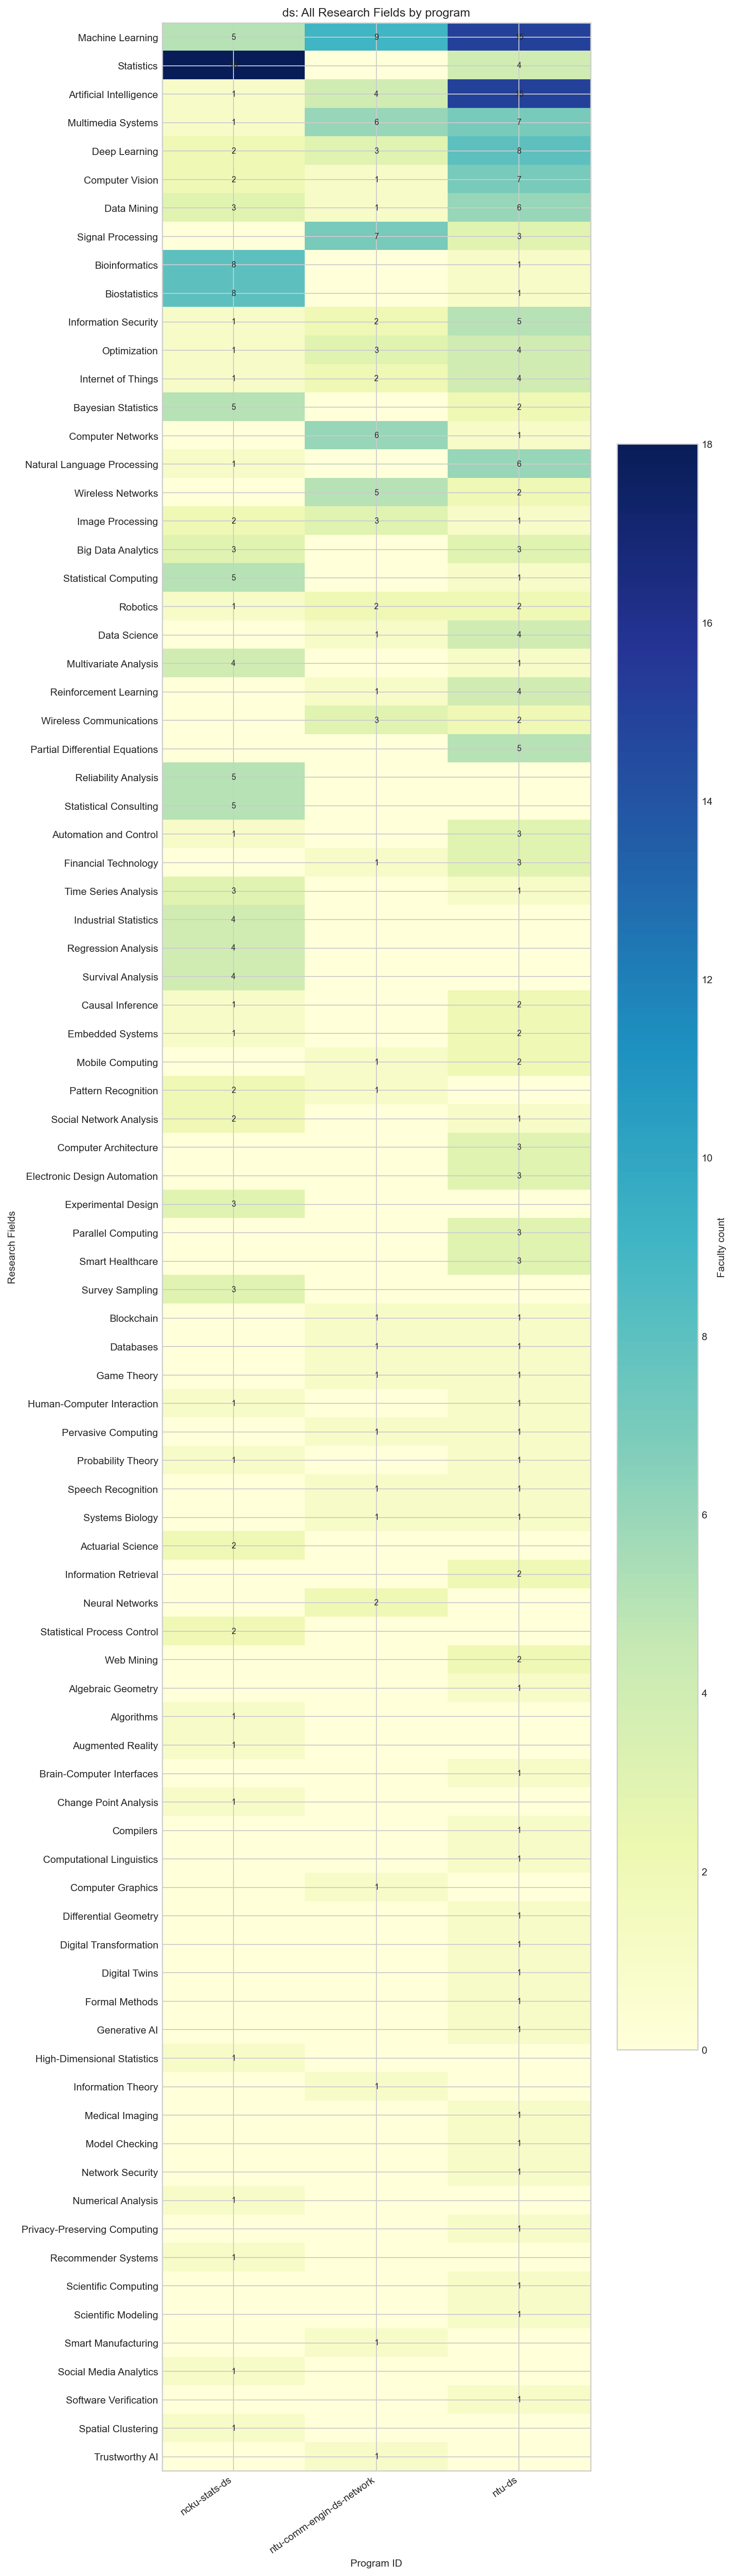

Source data for this figure (header and first rows):
group, research_interest_en, ncku-stats-ds, ntu-comm-engin-ds-network, ntu-ds, total_faculty_mentions, department_count
ds, Machine Learning, 5, 9, 15, 29, 3
ds, Statistics, 18, 0, 4, 22, 2
ds, Artificial Intelligence, 1, 4, 15, 20, 3
ds, Multimedia Systems, 1, 6, 7, 14, 3
ds, Deep Learning, 2, 3, 8, 13, 3
ds, Computer Vision, 2, 1, 7, 10, 3
ds, Data Mining, 3, 1, 6, 10, 3
ds, Signal Processing, 0, 7, 3, 10, 2
ds, Bioinformatics, 8, 0, 1, 9, 2
ds, Biostatistics, 8, 0, 1, 9, 2
ds, Information Security, 1, 2, 5, 8, 3
ds, Optimization, 1, 3, 4, 8, 3
ds, Internet of Things, 1, 2, 4, 7, 3
ds, Bayesian Statistics, 5, 0, 2, 7, 2
ds, Computer Networks, 0, 6, 1, 7, 2
ds, Natural Language Processing, 1, 0, 6, 7, 2
ds, Wireless Networks, 0, 5, 2, 7, 2
ds, Image Processing, 2, 3, 1, 6, 3
ds, Big Data Analytics, 3, 0, 3, 6, 2
ds, Statistical Computing, 5, 0, 1, 6, 2
ds, Robotics, 1, 2, 2, 5, 3
ds, Data Science, 0, 1, 4, 5, 2
ds, Multivariate Analysis, 4, 0, 1, 5, 2
ds, Reinforcement Learning, 0, 1, 4, 5, 2
ds, Wireless Communications, 0, 3, 2, 5, 2
ds, Partial Differential Equations, 0, 0, 5, 5, 1
ds, Reliability Analysis, 5, 0, 0, 5, 1
ds, Statistical Consulting, 5, 0, 0, 5, 1
ds, Automation and Control, 1, 0, 3, 4, 2
ds, Financial Technology, 0, 1, 3, 4, 2
ds, Time Series Analysis, 3, 0, 1, 4, 2
ds, Industrial Statistics, 4, 0, 0, 4, 1
ds, Regression Analysis, 4, 0, 0, 4, 1
ds, Survival Analysis, 4, 0, 0, 4, 1
ds, Causal Inference, 1, 0, 2, 3, 2
ds, Embedded Systems, 1, 0, 2, 3, 2
ds, Mobile Computing, 0, 1, 2, 3, 2
ds, Pattern Recognition, 2, 1, 0, 3, 2
ds, Social Network Analysis, 2, 0, 1, 3, 2
ds, Computer Architecture, 0, 0, 3, 3, 1
ds, Electronic Design Automation, 0, 0, 3, 3, 1
ds, Experimental Design, 3, 0, 0, 3, 1
ds, Parallel Computing, 0, 0, 3, 3, 1
ds, Smart Healthcare, 0, 0, 3, 3, 1
ds, Survey Sampling, 3, 0, 0, 3, 1
ds, Blockchain, 0, 1, 1, 2, 2
ds, Databases, 0, 1, 1, 2, 2
ds, Game Theory, 0, 1, 1, 2, 2
ds, Human-Computer Interaction, 1, 0, 1, 2, 2
ds, Pervasive Computing, 0, 1, 1, 2, 2
ds, Probability Theory, 1, 0, 1, 2, 2
ds, Speech Recognition, 0, 1, 1, 2, 2
ds, Systems Biology, 0, 1, 1, 2, 2
ds, Actuarial Science, 2, 0, 0, 2, 1
ds, Information Retrieval, 0, 0, 2, 2, 1
ds, Neural Networks, 0, 2, 0, 2, 1
ds, Statistical Process Control, 2, 0, 0, 2, 1
ds, Web Mining, 0, 0, 2, 2, 1
ds, Algebraic Geometry, 0, 0, 1, 1, 1
ds, Algorithms, 1, 0, 0, 1, 1
... 26 more rows
